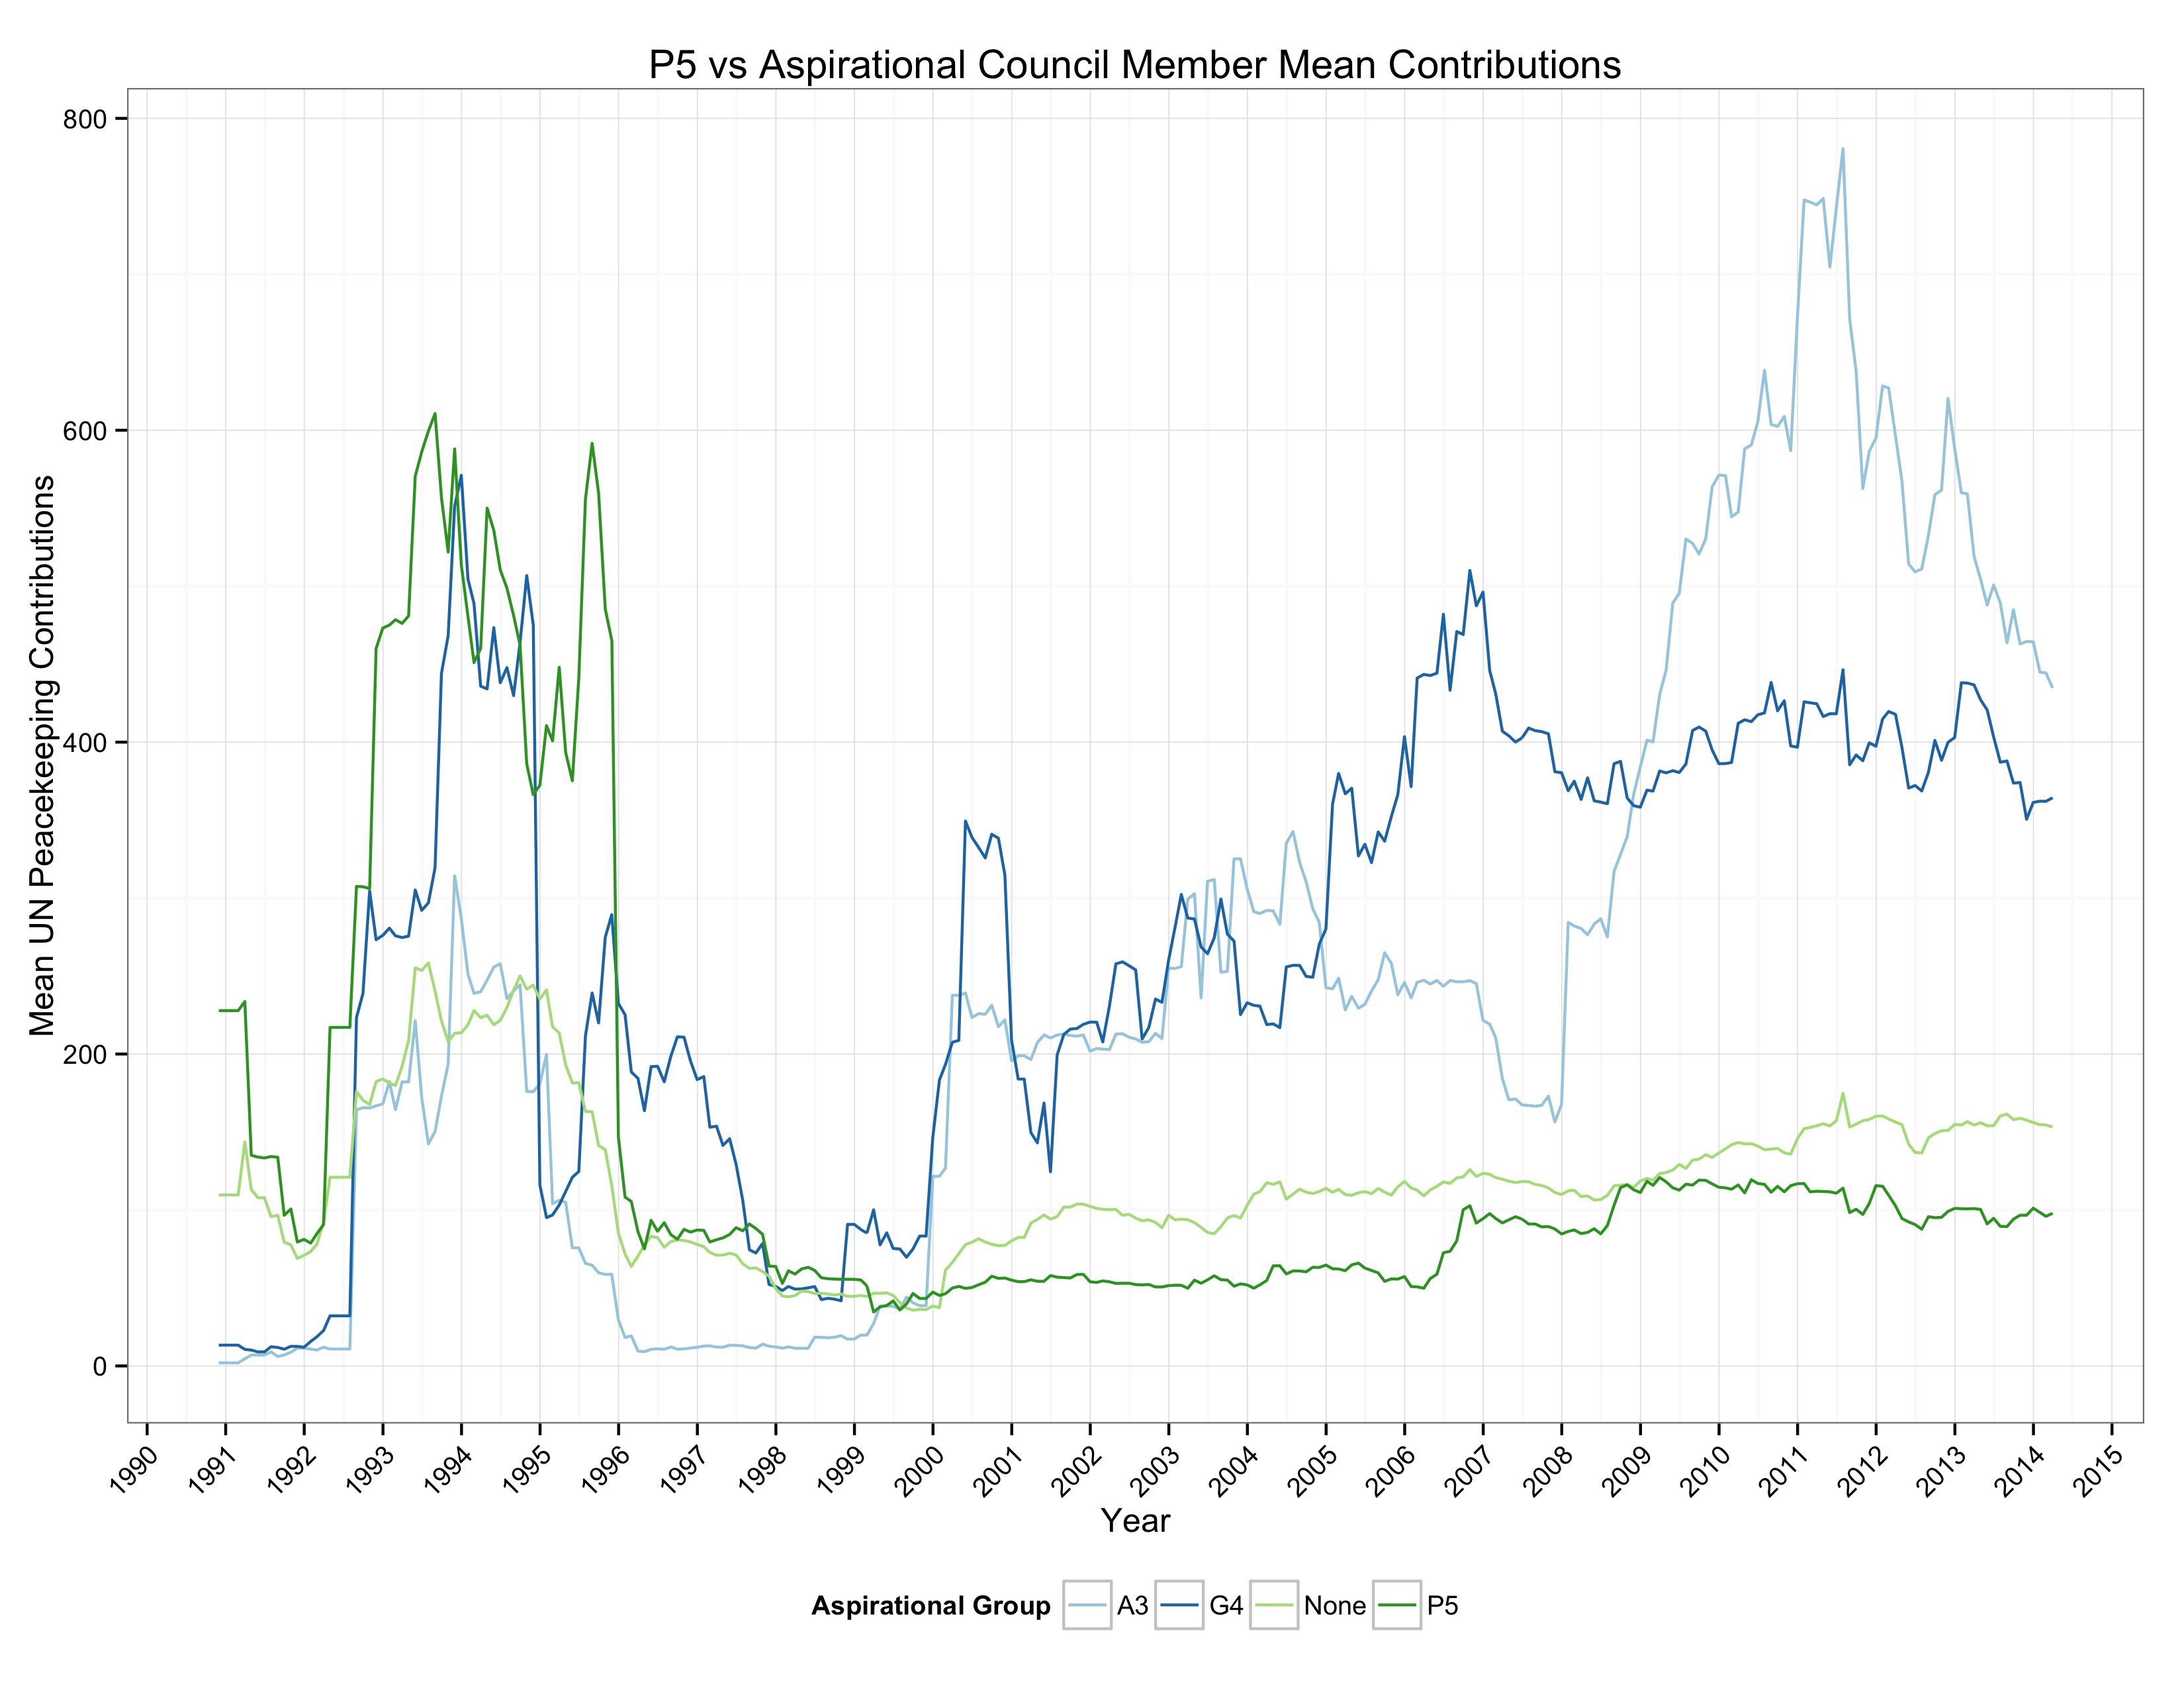

The table this chart was drawn from, first rows:
Date, Grouping, Troop Contributions, Average Troop Contribution, Median Troop Contribution, Troop Contributions - SD, Police Contributions, Average Police Contribution, Median Police Contribution, Police Contributions - SD, EOM Contributions, Average EOM Contribution, Median EOM Contribution, EOM Contributions - SD, Total Contributions, Average Total Contribution, Median Total Contribution, Total Contributions - SD
1990-11-30, A3, 2, 2, 2, NA, 0, NA, NA, NA, 0, NA, NA, NA, 2, 2, 2, NA
1990-11-30, G4, 80, 13.33, 12, 7.285, 0, NA, NA, NA, 0, NA, NA, NA, 80, 13.33, 12, 7.285
1990-11-30, None, 8836, 110.5, 9, 233.5, 44, 22, 22, 5.657, 0, NA, NA, NA, 8880, 109.6, 9, 232.2
1990-11-30, P5, 1367, 227.8, 34, 326.8, 0, NA, NA, NA, 0, NA, NA, NA, 1367, 227.8, 34, 326.8
1990-12-31, A3, 2, 2, 2, NA, 0, NA, NA, NA, 0, NA, NA, NA, 2, 2, 2, NA
1990-12-31, G4, 80, 13.33, 12, 7.285, 0, NA, NA, NA, 0, NA, NA, NA, 80, 13.33, 12, 7.285
1990-12-31, None, 8836, 110.5, 9, 233.5, 44, 22, 22, 5.657, 0, NA, NA, NA, 8880, 109.6, 9, 232.2
1990-12-31, P5, 1367, 227.8, 34, 326.8, 0, NA, NA, NA, 0, NA, NA, NA, 1367, 227.8, 34, 326.8
1991-01-31, A3, 2, 2, 2, NA, 0, NA, NA, NA, 0, NA, NA, NA, 2, 2, 2, NA
1991-01-31, G4, 80, 13.33, 12, 7.285, 0, NA, NA, NA, 0, NA, NA, NA, 80, 13.33, 12, 7.285
1991-01-31, None, 8836, 110.5, 9, 233.5, 44, 22, 22, 5.657, 0, NA, NA, NA, 8880, 109.6, 9, 232.2
1991-01-31, P5, 1367, 227.8, 34, 326.8, 0, NA, NA, NA, 0, NA, NA, NA, 1367, 227.8, 34, 326.8
1991-02-28, A3, 2, 2, 2, NA, 0, NA, NA, NA, 0, NA, NA, NA, 2, 2, 2, NA
1991-02-28, G4, 80, 13.33, 12, 7.285, 0, NA, NA, NA, 0, NA, NA, NA, 80, 13.33, 12, 7.285
1991-02-28, None, 8836, 110.5, 9, 233.5, 44, 22, 22, 5.657, 0, NA, NA, NA, 8880, 109.6, 9, 232.2
1991-02-28, P5, 1367, 227.8, 34, 326.8, 0, NA, NA, NA, 0, NA, NA, NA, 1367, 227.8, 34, 326.8
1991-03-31, G4, 53, 10.6, 12, 3.847, 0, NA, NA, NA, 0, NA, NA, NA, 53, 10.6, 12, 3.847
1991-03-31, None, 8289, 145.4, 12, 264.2, 37, 18.5, 18.5, 0.7071, 0, NA, NA, NA, 8326, 143.6, 13, 262.2
1991-03-31, P5, 1402, 233.7, 34.5, 332.7, 0, NA, NA, NA, 0, NA, NA, NA, 1402, 233.7, 34.5, 332.7
1991-04-30, A3, 7, 7, 7, NA, 0, NA, NA, NA, 0, NA, NA, NA, 7, 7, 7, NA
1991-04-30, G4, 61, 10.17, 10, 3.601, 0, NA, NA, NA, 0, NA, NA, NA, 61, 10.17, 10, 3.601
1991-04-30, None, 9121, 114, 8, 235.6, 38, 19, 19, 1.414, 0, NA, NA, NA, 9159, 113.1, 8, 234.2
1991-04-30, P5, 1486, 135.1, 20, 260.7, 0, NA, NA, NA, 0, NA, NA, NA, 1486, 135.1, 20, 260.7
1991-05-31, A3, 7, 7, 7, NA, 0, NA, NA, NA, 0, NA, NA, NA, 7, 7, 7, NA
1991-05-31, G4, 54, 9, 9, 2.366, 0, NA, NA, NA, 0, NA, NA, NA, 54, 9, 9, 2.366
1991-05-31, None, 9128, 108.7, 8, 231.1, 38, 19, 19, 1.414, 0, NA, NA, NA, 9166, 107.8, 8, 229.8
1991-05-31, P5, 1473, 133.9, 21, 256, 0, NA, NA, NA, 0, NA, NA, NA, 1473, 133.9, 21, 256
1991-06-30, A3, 7, 7, 7, NA, 0, NA, NA, NA, 0, NA, NA, NA, 7, 7, 7, NA
1991-06-30, G4, 54, 9, 9, 2.366, 0, NA, NA, NA, 0, NA, NA, NA, 54, 9, 9, 2.366
1991-06-30, None, 9129, 108.7, 8, 230.3, 38, 19, 19, 1.414, 0, NA, NA, NA, 9167, 107.8, 8, 229.1
1991-06-30, P5, 1467, 133.4, 20, 255.7, 0, NA, NA, NA, 0, NA, NA, NA, 1467, 133.4, 20, 255.7
1991-07-31, A3, 27, 9, 7, 5.292, 0, NA, NA, NA, 0, NA, NA, NA, 27, 9, 7, 5.292
1991-07-31, G4, 74, 12.33, 11.5, 3.615, 0, NA, NA, NA, 0, NA, NA, NA, 74, 12.33, 11.5, 3.615
1991-07-31, None, 9246, 96.31, 8, 217.4, 37, 18.5, 18.5, 2.121, 0, NA, NA, NA, 9283, 95.7, 9, 216.4
1991-07-31, P5, 1477, 134.3, 20, 257.7, 0, NA, NA, NA, 0, NA, NA, NA, 1477, 134.3, 20, 257.7
1991-08-31, A3, 12, 6, 6, 1.414, 0, NA, NA, NA, 0, NA, NA, NA, 12, 6, 6, 1.414
1991-08-31, G4, 71, 11.83, 11.5, 2.787, 0, NA, NA, NA, 0, NA, NA, NA, 71, 11.83, 11.5, 2.787
1991-08-31, None, 9243, 97.29, 10, 218.3, 37, 18.5, 18.5, 2.121, 0, NA, NA, NA, 9280, 96.67, 10, 217.2
1991-08-31, P5, 1472, 133.8, 20, 258.5, 0, NA, NA, NA, 0, NA, NA, NA, 1472, 133.8, 20, 258.5
1991-09-30, A3, 28, 7, 8, 4.32, 0, NA, NA, NA, 0, NA, NA, NA, 28, 7, 8, 4.32
1991-09-30, G4, 65, 9.286, 10, 3.988, 10, 10, 10, NA, 0, NA, NA, NA, 75, 10.71, 11, 4.386
1991-09-30, None, 9411, 79.75, 9, 197.9, 111, 11.1, 10, 4.458, 0, NA, NA, NA, 9522, 79.35, 10, 196.2
1991-09-30, P5, 1634, 102.1, 22, 222.5, 8, 8, 8, NA, 0, NA, NA, NA, 1642, 96.59, 20, 216.6
1991-10-31, A3, 44, 8.8, 9, 5.31, 0, NA, NA, NA, 0, NA, NA, NA, 44, 8.8, 9, 5.31
1991-10-31, G4, 88, 12.57, 11, 8.142, 0, NA, NA, NA, 0, NA, NA, NA, 88, 12.57, 11, 8.142
1991-10-31, None, 9239, 77.64, 10, 195.1, 0, NA, NA, NA, 0, NA, NA, NA, 9239, 77.64, 10, 195.1
1991-10-31, P5, 1610, 100.6, 22, 218.9, 0, NA, NA, NA, 0, NA, NA, NA, 1610, 100.6, 22, 218.9
1991-11-30, A3, 47, 9.4, 9, 5.899, 10, 10, 10, NA, 0, NA, NA, NA, 57, 11.4, 9, 9.099
1991-11-30, G4, 103, 11.44, 11, 7.892, 10, 10, 10, NA, 0, NA, NA, NA, 113, 12.56, 11, 10.83
1991-11-30, None, 9321, 69.04, 8, 185.1, 126, 11.45, 10, 3.83, 0, NA, NA, NA, 9447, 68.96, 8, 183.6
1991-11-30, P5, 1738, 82.76, 20, 193.9, 9, 9, 9, NA, 0, NA, NA, NA, 1747, 79.41, 20, 189.9
1991-12-31, A3, 47, 9.4, 9, 5.899, 10, 10, 10, NA, 0, NA, NA, NA, 57, 11.4, 9, 9.099
1991-12-31, G4, 86, 10.75, 9, 8.648, 10, 10, 10, NA, 0, NA, NA, NA, 96, 12, 9, 11.81
1991-12-31, None, 9308, 71.05, 8, 187.2, 126, 11.45, 10, 3.83, 0, NA, NA, NA, 9434, 70.93, 8, 185.7
1991-12-31, P5, 1695, 84.75, 20, 198.2, 9, 9, 9, NA, 0, NA, NA, NA, 1704, 81.14, 20, 193.9
1992-01-31, A3, 44, 8.8, 9, 5.31, 10, 10, 10, NA, 0, NA, NA, NA, 54, 10.8, 9, 8.899
1992-01-31, G4, 131, 14.56, 11, 11.35, 10, 10, 10, NA, 0, NA, NA, NA, 141, 15.67, 11, 12.98
1992-01-31, None, 9565, 73.58, 8.5, 187.4, 116, 11.6, 10, 4.006, 0, NA, NA, NA, 9681, 73.34, 9, 185.9
1992-01-31, P5, 1724, 82.1, 20, 193.7, 9, 9, 9, NA, 0, NA, NA, NA, 1733, 78.77, 20, 189.7
1992-02-29, A3, 43, 8.6, 9, 5.177, 8, 8, 8, NA, 0, NA, NA, NA, 51, 10.2, 9, 8.075
... 1,063 more rows
